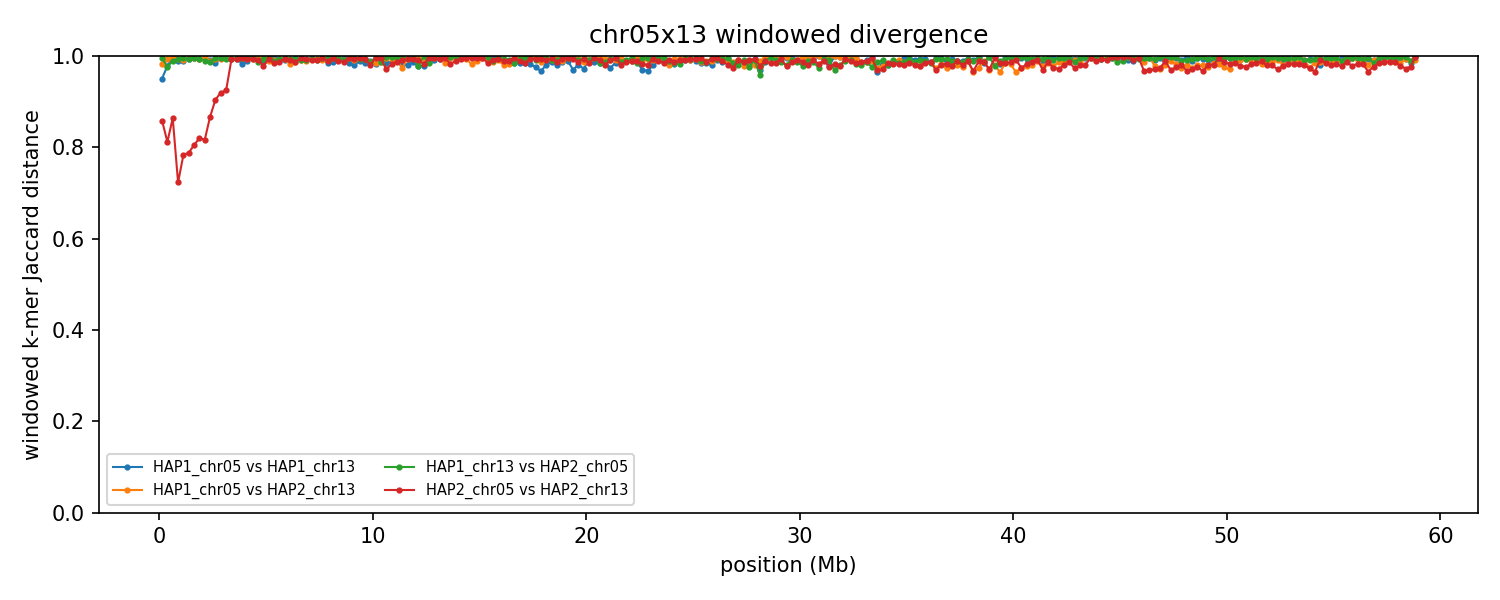

The data file committed next to this chart (first rows):
group	win_start	win_end	unit_a	unit_b	hap_a	hap_b	chrom_a	chrom_b	kmers_a	kmers_b	shared	union	jaccard_distance
chr05x13	1	250000	HAP1_chr05	HAP1_chr13	HAP1	HAP1	5	13	139974	201454	16054	325374	0.9507
chr05x13	1	250000	HAP1_chr05	HAP2_chr13	HAP1	HAP2	5	13	139974	225077	5904	359147	0.9836
chr05x13	1	250000	HAP1_chr13	HAP2_chr05	HAP1	HAP2	13	5	201454	226832	1527	426759	0.9964
chr05x13	1	250000	HAP2_chr05	HAP2_chr13	HAP2	HAP2	5	13	226832	225077	56048	395861	0.8584
chr05x13	250001	500000	HAP1_chr05	HAP1_chr13	HAP1	HAP1	5	13	237769	226859	9979	454649	0.9781
chr05x13	250001	500000	HAP1_chr05	HAP2_chr13	HAP1	HAP2	5	13	237769	225115	2560	460324	0.9944
chr05x13	250001	500000	HAP1_chr13	HAP2_chr05	HAP1	HAP2	13	5	226859	234484	10635	450708	0.9764
chr05x13	250001	500000	HAP2_chr05	HAP2_chr13	HAP2	HAP2	5	13	234484	225115	72787	386812	0.8118
chr05x13	500001	750000	HAP1_chr05	HAP1_chr13	HAP1	HAP1	5	13	240473	181284	1055	420702	0.9975
chr05x13	500001	750000	HAP1_chr05	HAP2_chr13	HAP1	HAP2	5	13	240473	240146	1940	478679	0.9959
chr05x13	500001	750000	HAP1_chr13	HAP2_chr05	HAP1	HAP2	13	5	181284	235101	4584	411801	0.9889
chr05x13	500001	750000	HAP2_chr05	HAP2_chr13	HAP2	HAP2	5	13	235101	240146	56869	418378	0.8641
chr05x13	750001	1000000	HAP1_chr05	HAP1_chr13	HAP1	HAP1	5	13	234052	220983	4679	450356	0.9896
chr05x13	750001	1000000	HAP1_chr05	HAP2_chr13	HAP1	HAP2	5	13	234052	232328	3301	463079	0.9929
chr05x13	750001	1000000	HAP1_chr13	HAP2_chr05	HAP1	HAP2	13	5	220983	235745	2967	453761	0.9935
chr05x13	750001	1000000	HAP2_chr05	HAP2_chr13	HAP2	HAP2	5	13	235745	232328	101545	366528	0.723
chr05x13	1000001	1250000	HAP1_chr05	HAP1_chr13	HAP1	HAP1	5	13	236377	238344	5045	469676	0.9893
chr05x13	1000001	1250000	HAP1_chr05	HAP2_chr13	HAP1	HAP2	5	13	236377	169531	3374	402534	0.9916
chr05x13	1000001	1250000	HAP1_chr13	HAP2_chr05	HAP1	HAP2	13	5	238344	234886	1944	471286	0.9959
chr05x13	1000001	1250000	HAP2_chr05	HAP2_chr13	HAP2	HAP2	5	13	234886	169531	72008	332409	0.7834
chr05x13	1250001	1500000	HAP1_chr05	HAP1_chr13	HAP1	HAP1	5	13	243499	224278	3072	464705	0.9934
chr05x13	1250001	1500000	HAP1_chr05	HAP2_chr13	HAP1	HAP2	5	13	243499	243128	1992	484635	0.9959
chr05x13	1250001	1500000	HAP1_chr13	HAP2_chr05	HAP1	HAP2	13	5	224278	226628	2691	448215	0.994
chr05x13	1250001	1500000	HAP2_chr05	HAP2_chr13	HAP2	HAP2	5	13	226628	243128	82105	387651	0.7882
chr05x13	1500001	1750000	HAP1_chr05	HAP1_chr13	HAP1	HAP1	5	13	239141	224983	2048	462076	0.9956
chr05x13	1500001	1750000	HAP1_chr05	HAP2_chr13	HAP1	HAP2	5	13	239141	236248	2182	473207	0.9954
chr05x13	1500001	1750000	HAP1_chr13	HAP2_chr05	HAP1	HAP2	13	5	224983	232073	2244	454812	0.9951
chr05x13	1500001	1750000	HAP2_chr05	HAP2_chr13	HAP2	HAP2	5	13	232073	236248	76416	391905	0.805
chr05x13	1750001	2000000	HAP1_chr05	HAP1_chr13	HAP1	HAP1	5	13	242457	216678	3063	456072	0.9933
chr05x13	1750001	2000000	HAP1_chr05	HAP2_chr13	HAP1	HAP2	5	13	242457	241112	3176	480393	0.9934
chr05x13	1750001	2000000	HAP1_chr13	HAP2_chr05	HAP1	HAP2	13	5	216678	240131	2905	453904	0.9936
chr05x13	1750001	2000000	HAP2_chr05	HAP2_chr13	HAP2	HAP2	5	13	240131	241112	73391	407852	0.8201
chr05x13	2000001	2250000	HAP1_chr05	HAP1_chr13	HAP1	HAP1	5	13	227623	222170	2124	447669	0.9953
chr05x13	2000001	2250000	HAP1_chr05	HAP2_chr13	HAP1	HAP2	5	13	227623	240324	2304	465643	0.9951
chr05x13	2000001	2250000	HAP1_chr13	HAP2_chr05	HAP1	HAP2	13	5	222170	237234	4524	454880	0.9901
chr05x13	2000001	2250000	HAP2_chr05	HAP2_chr13	HAP2	HAP2	5	13	237234	240324	74022	403536	0.8166
chr05x13	2250001	2500000	HAP1_chr05	HAP1_chr13	HAP1	HAP1	5	13	233165	206505	3685	435985	0.9915
chr05x13	2250001	2500000	HAP1_chr05	HAP2_chr13	HAP1	HAP2	5	13	233165	238926	5170	466921	0.9889
chr05x13	2250001	2500000	HAP1_chr13	HAP2_chr05	HAP1	HAP2	13	5	206505	231960	5516	432949	0.9873
chr05x13	2250001	2500000	HAP2_chr05	HAP2_chr13	HAP2	HAP2	5	13	231960	238926	55289	415597	0.867
chr05x13	2500001	2750000	HAP1_chr05	HAP1_chr13	HAP1	HAP1	5	13	228294	195226	6524	416996	0.9844
chr05x13	2500001	2750000	HAP1_chr05	HAP2_chr13	HAP1	HAP2	5	13	228294	238234	3067	463461	0.9934
chr05x13	2500001	2750000	HAP1_chr13	HAP2_chr05	HAP1	HAP2	13	5	195226	241668	2124	434770	0.9951
chr05x13	2500001	2750000	HAP2_chr05	HAP2_chr13	HAP2	HAP2	5	13	241668	238234	41991	437911	0.9041
chr05x13	2750001	3000000	HAP1_chr05	HAP1_chr13	HAP1	HAP1	5	13	242949	230074	2006	471017	0.9957
chr05x13	2750001	3000000	HAP1_chr05	HAP2_chr13	HAP1	HAP2	5	13	242949	241745	3393	481301	0.9929
chr05x13	2750001	3000000	HAP1_chr13	HAP2_chr05	HAP1	HAP2	13	5	230074	230917	2337	458654	0.9949
chr05x13	2750001	3000000	HAP2_chr05	HAP2_chr13	HAP2	HAP2	5	13	230917	241745	35052	437610	0.9199
chr05x13	3000001	3250000	HAP1_chr05	HAP1_chr13	HAP1	HAP1	5	13	240525	230647	1705	469467	0.9964
chr05x13	3000001	3250000	HAP1_chr05	HAP2_chr13	HAP1	HAP2	5	13	240525	239855	2512	477868	0.9947
chr05x13	3000001	3250000	HAP1_chr13	HAP2_chr05	HAP1	HAP2	13	5	230647	231292	2765	459174	0.994
chr05x13	3000001	3250000	HAP2_chr05	HAP2_chr13	HAP2	HAP2	5	13	231292	239855	32953	438194	0.9248
chr05x13	3250001	3500000	HAP1_chr05	HAP1_chr13	HAP1	HAP1	5	13	242320	215733	3045	455008	0.9933
chr05x13	3250001	3500000	HAP1_chr05	HAP2_chr13	HAP1	HAP2	5	13	242320	240199	2907	479612	0.9939
chr05x13	3250001	3500000	HAP1_chr13	HAP2_chr05	HAP1	HAP2	13	5	215733	214808	2942	427599	0.9931
chr05x13	3250001	3500000	HAP2_chr05	HAP2_chr13	HAP2	HAP2	5	13	214808	240199	3449	451558	0.9924
chr05x13	3500001	3750000	HAP1_chr05	HAP1_chr13	HAP1	HAP1	5	13	226993	214556	2748	438801	0.9937
chr05x13	3500001	3750000	HAP1_chr05	HAP2_chr13	HAP1	HAP2	5	13	226993	225806	1812	450987	0.996
chr05x13	3500001	3750000	HAP1_chr13	HAP2_chr05	HAP1	HAP2	13	5	214556	233288	1908	445936	0.9957
chr05x13	3500001	3750000	HAP2_chr05	HAP2_chr13	HAP2	HAP2	5	13	233288	225806	3187	455907	0.993
... 884 more rows
